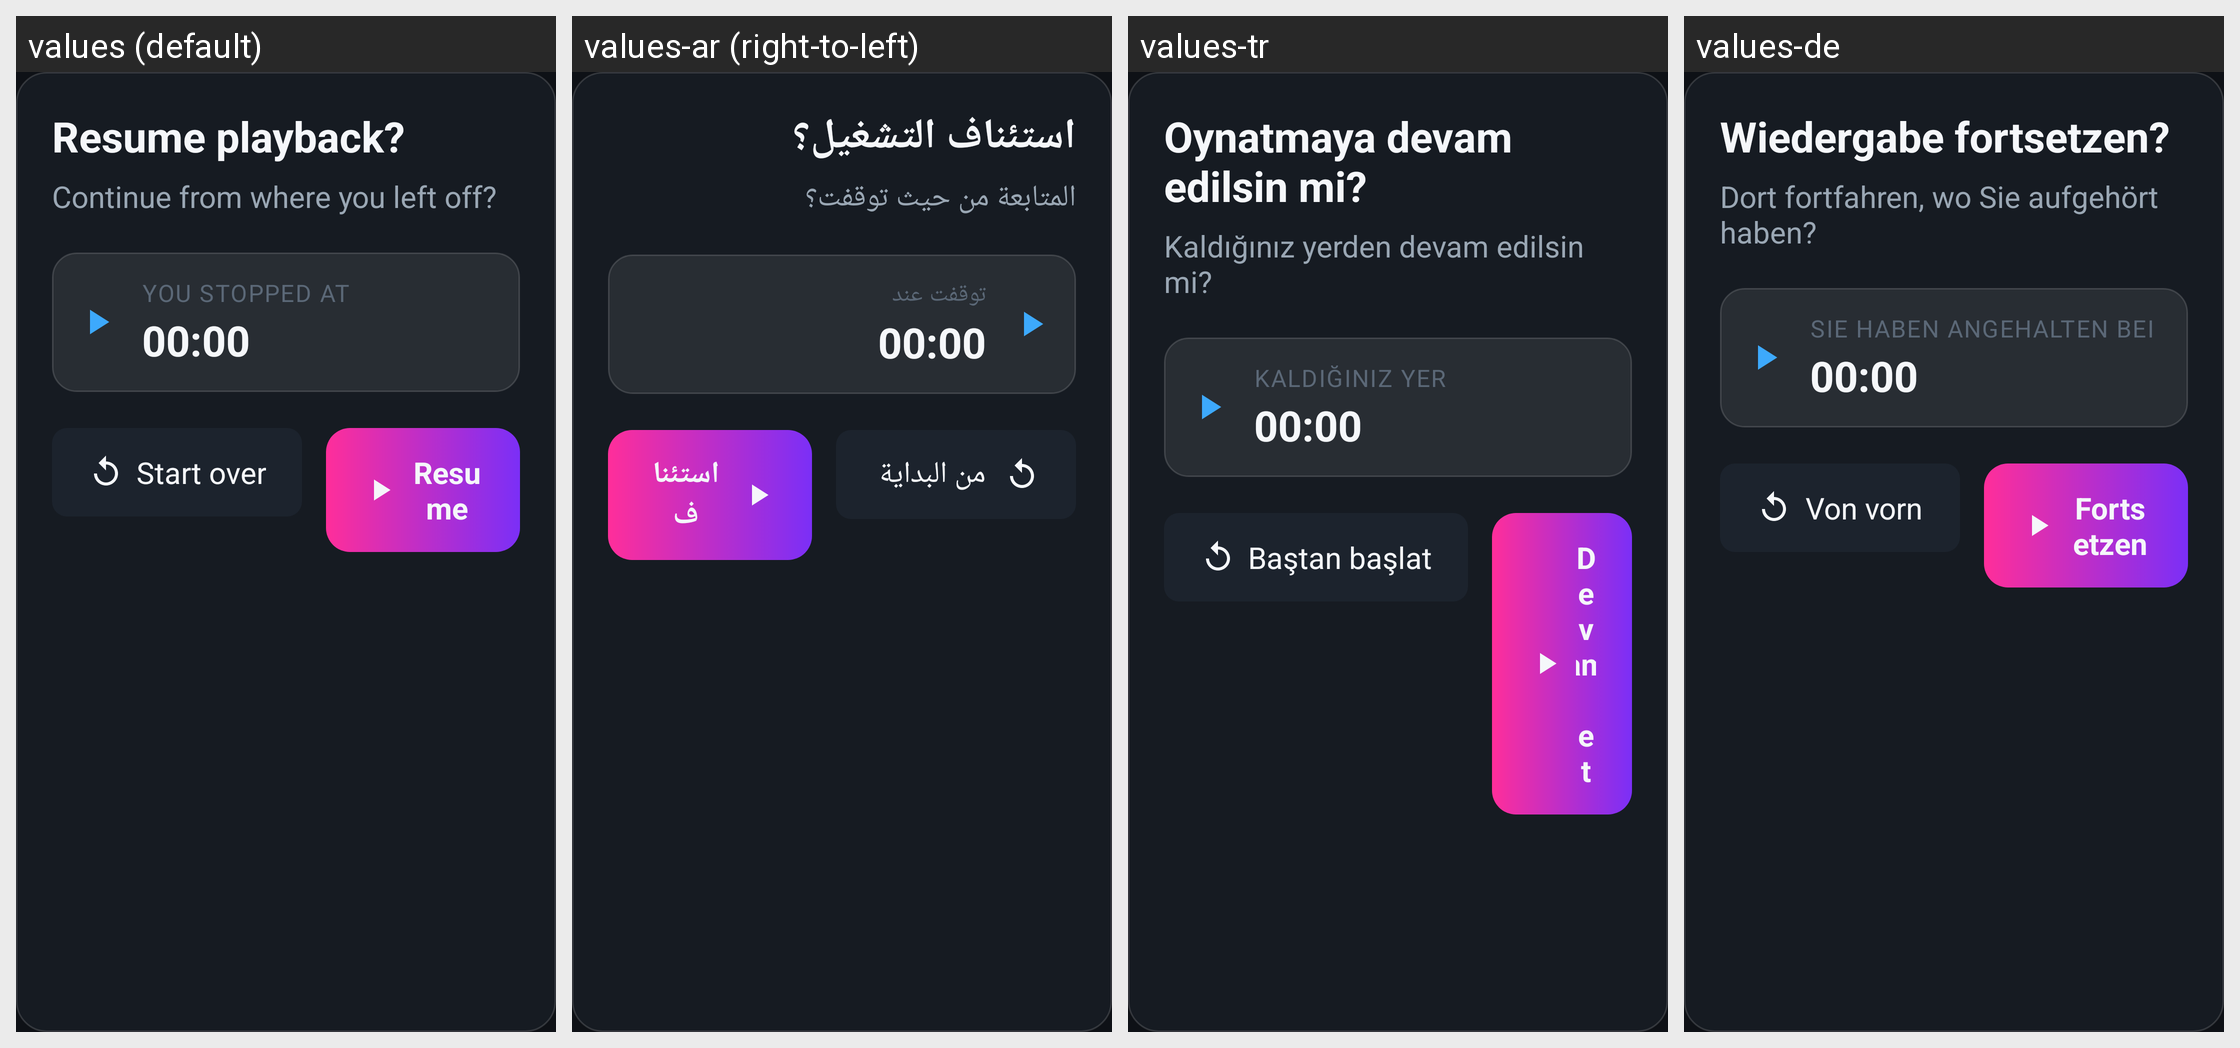

Locale-by-locale string values for the Android screen shown in this grid:
Android screen res/layout/dialog_resume.xml rendered under 4 locales, left to right: values (default), values-ar (right-to-left), values-tr, values-de. Device: Nexus 5 (rendered at 1080×1920; each locale shown at half size, 540×960, under a caption strip naming it); theme Theme.IptvPlayer.
Other locales in the repository, not shown: values-fr, values-nl.
Strings drawn on this screen, with the default value and each locale's value (text and hints the layout hard-codes, and strings that could not be matched under every locale, appear in the picture but are not listed):

resume_prompt_title
  values: Resume playback?
  values-ar: استئناف التشغيل؟
  values-tr: Oynatmaya devam edilsin mi?
  values-de: Wiedergabe fortsetzen?

resume_prompt_message
  values: Continue from where you left off?
  values-ar: المتابعة من حيث توقفت؟
  values-tr: Kaldığınız yerden devam edilsin mi?
  values-de: Dort fortfahren, wo Sie aufgehört haben?

resume_prompt_position_label
  values: You stopped at
  values-ar: توقفت عند
  values-tr: Kaldığınız yer
  values-de: Sie haben angehalten bei

resume_from_start
  values: Start over
  values-ar: من البداية
  values-tr: Baştan başlat
  values-de: Von vorn

resume_continue
  values: Resume
  values-ar: استئناف
  values-tr: Devam et
  values-de: Fortsetzen
